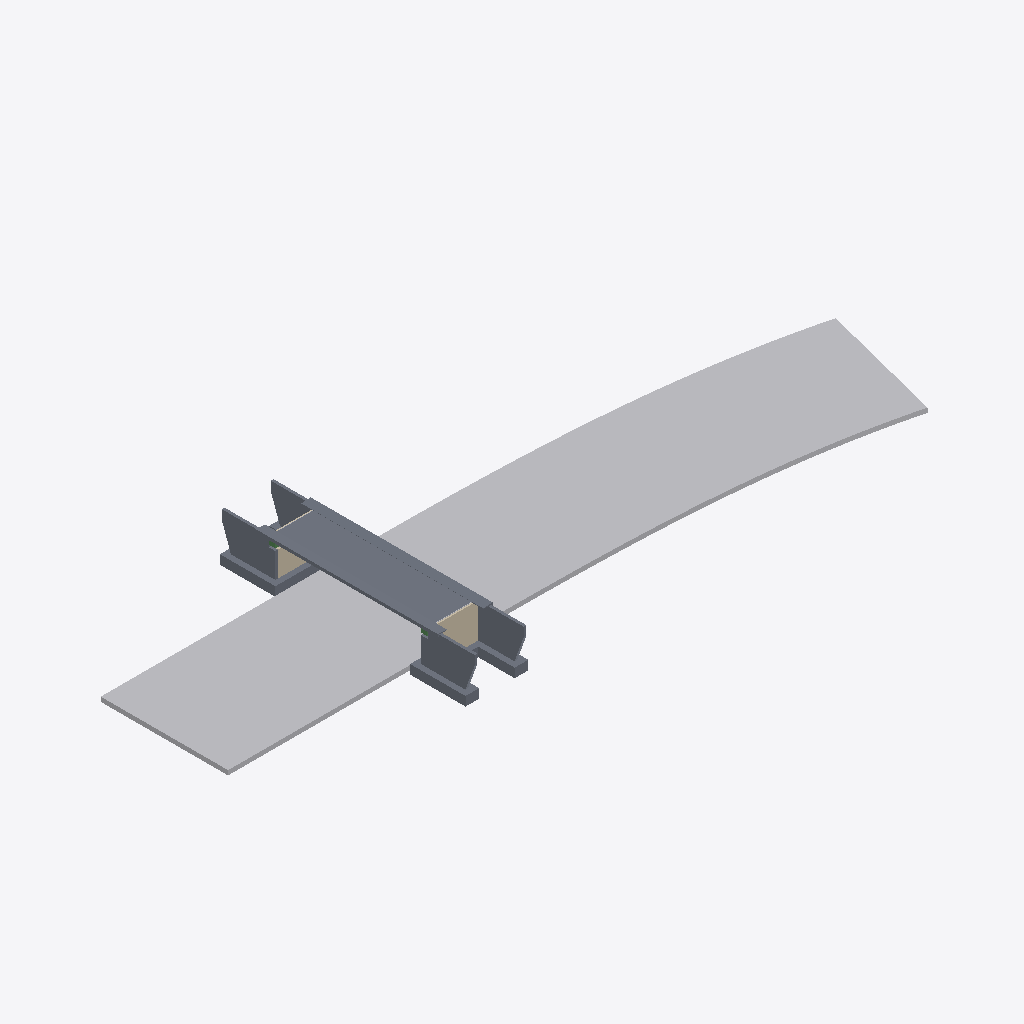
Isometric view of an IFC building model (IFC-SPF (STEP), schema IFC4X3, length unit metre), seen from the south-west, elements coloured by IFC class: 9 slabs (grey), 2 other elements (light grey), 2 walls (beige), 2 beams (green).
Extent 152.8 m × 55.6 m × 9.9 m (x, y, z). Elements (29): 14 IfcSlab, 6 IfcBeam, 6 IfcBuildingElementProxy, 2 IfcWall, 1 IfcBuiltElement.

HEADER;
FILE_DESCRIPTION(('ViewDefinition[DesignTransferView]'),'2;1');
FILE_NAME('bruecke und trasse 24-10-06.ifc','2024-10-21T16:16:22+02:00',(''),(''),'IfcOpenShell 0.8.0','Bonsai 0.8.0','');
FILE_SCHEMA(('IFC4X3'));
ENDSEC;
DATA;
#1=IFCPROJECT('3wyAZInv10mQ_iMPQ7lO53',$,'My Project',$,$,$,$,(#14,#26),#9);
#30=IFCSITE('2b7TsBBxjBoQWVolQZLwiK',$,'My Site',$,$,#53,$,$,$,$,$,$,$,$);
#2151=IFCSITE('3g5nv3rSb0IQ9$jO$9Ncqu',#2134,'Default Site',$,$,#2150,$,$,.ELEMENT.,$,$,$,$,$);
#2211=IFCBUILTELEMENT('2SHUdmA2r5V9jMd4cdzKgL',#2241,'Strasse',$,$,#2257,#2210,$);
#1951=IFCSLAB('1FxIPkOO9ExQ7xASu$EpoV',#2288,'Fahrbahnbelag',$,$,#2118,#1963,$,$);
#2082=IFCSLAB('1ybBeEOZf3K9LMTAU4GIkz',#2287,'Kappe 2',$,$,#2128,#2093,$,$);
#2032=IFCSLAB('1sdr68OWz7ZvNDazA13QTe',#2286,'Kappe 1',$,$,#2123,#2044,$,$);
#790=IFCSLAB('05hyrf_l5AQgfHeILc9he3',#2282,'Fluegelwand 1.2',$,$,#826,#801,$,$);
#1787=IFCSLAB('3V_Ldu$$n7efjh40n$xx$r',#2283,'Fluegelwand 2.2',$,$,#1855,#1798,$,$);
#705=IFCSLAB('36AcZGtd16uwMlU0DlFn0$',#2278,'Fundamentplatte 1',$,$,#752,#716,$,$);
#1743=IFCSLAB('21wBQdRSH3pRKGt4sTEdYR',#2280,'Fluegelwand 1.1',$,$,#1744,#1754,$,$);
#1676=IFCSLAB('3nSKIyBVz59QJ3zOEQDQB0',#2279,'Fundamentplatte 2',$,$,#1845,#1687,$,$);
#831=IFCWALL('1miEhx_LH3H9SIPQE2oXB3',#2285,'Widerlager 1',$,$,#898,#843,$,$);
#1765=IFCSLAB('0upeBwSNj2pB$$Z3QxiOw2',#2281,'Fluegelwand 2.1',$,$,#1850,#1776,$,$);
#1654=IFCWALL('0KNwrUBcjAGhxQvTikBCjA',#2284,'Widerlager 2',$,$,#1860,#1665,$,$);
#1590=IFCBEAM('2h2XotsxvBpBh4CqGJotZx',#2268,'Endqertraeger 2',$,$,#1722,#1601,$,$);
#1083=IFCBUILDINGELEMENTPROXY('3YdyoEPD590h$OLWUS0ID3',#2267,'Fahrbahnuebergang 1',$,$,#2108,#1095,$,$);
#1516=IFCBEAM('2zswExSG58uh972u4JS33A',#2266,'Endquertraeger 1',$,$,#1517,#1527,$,$);
ENDSEC;